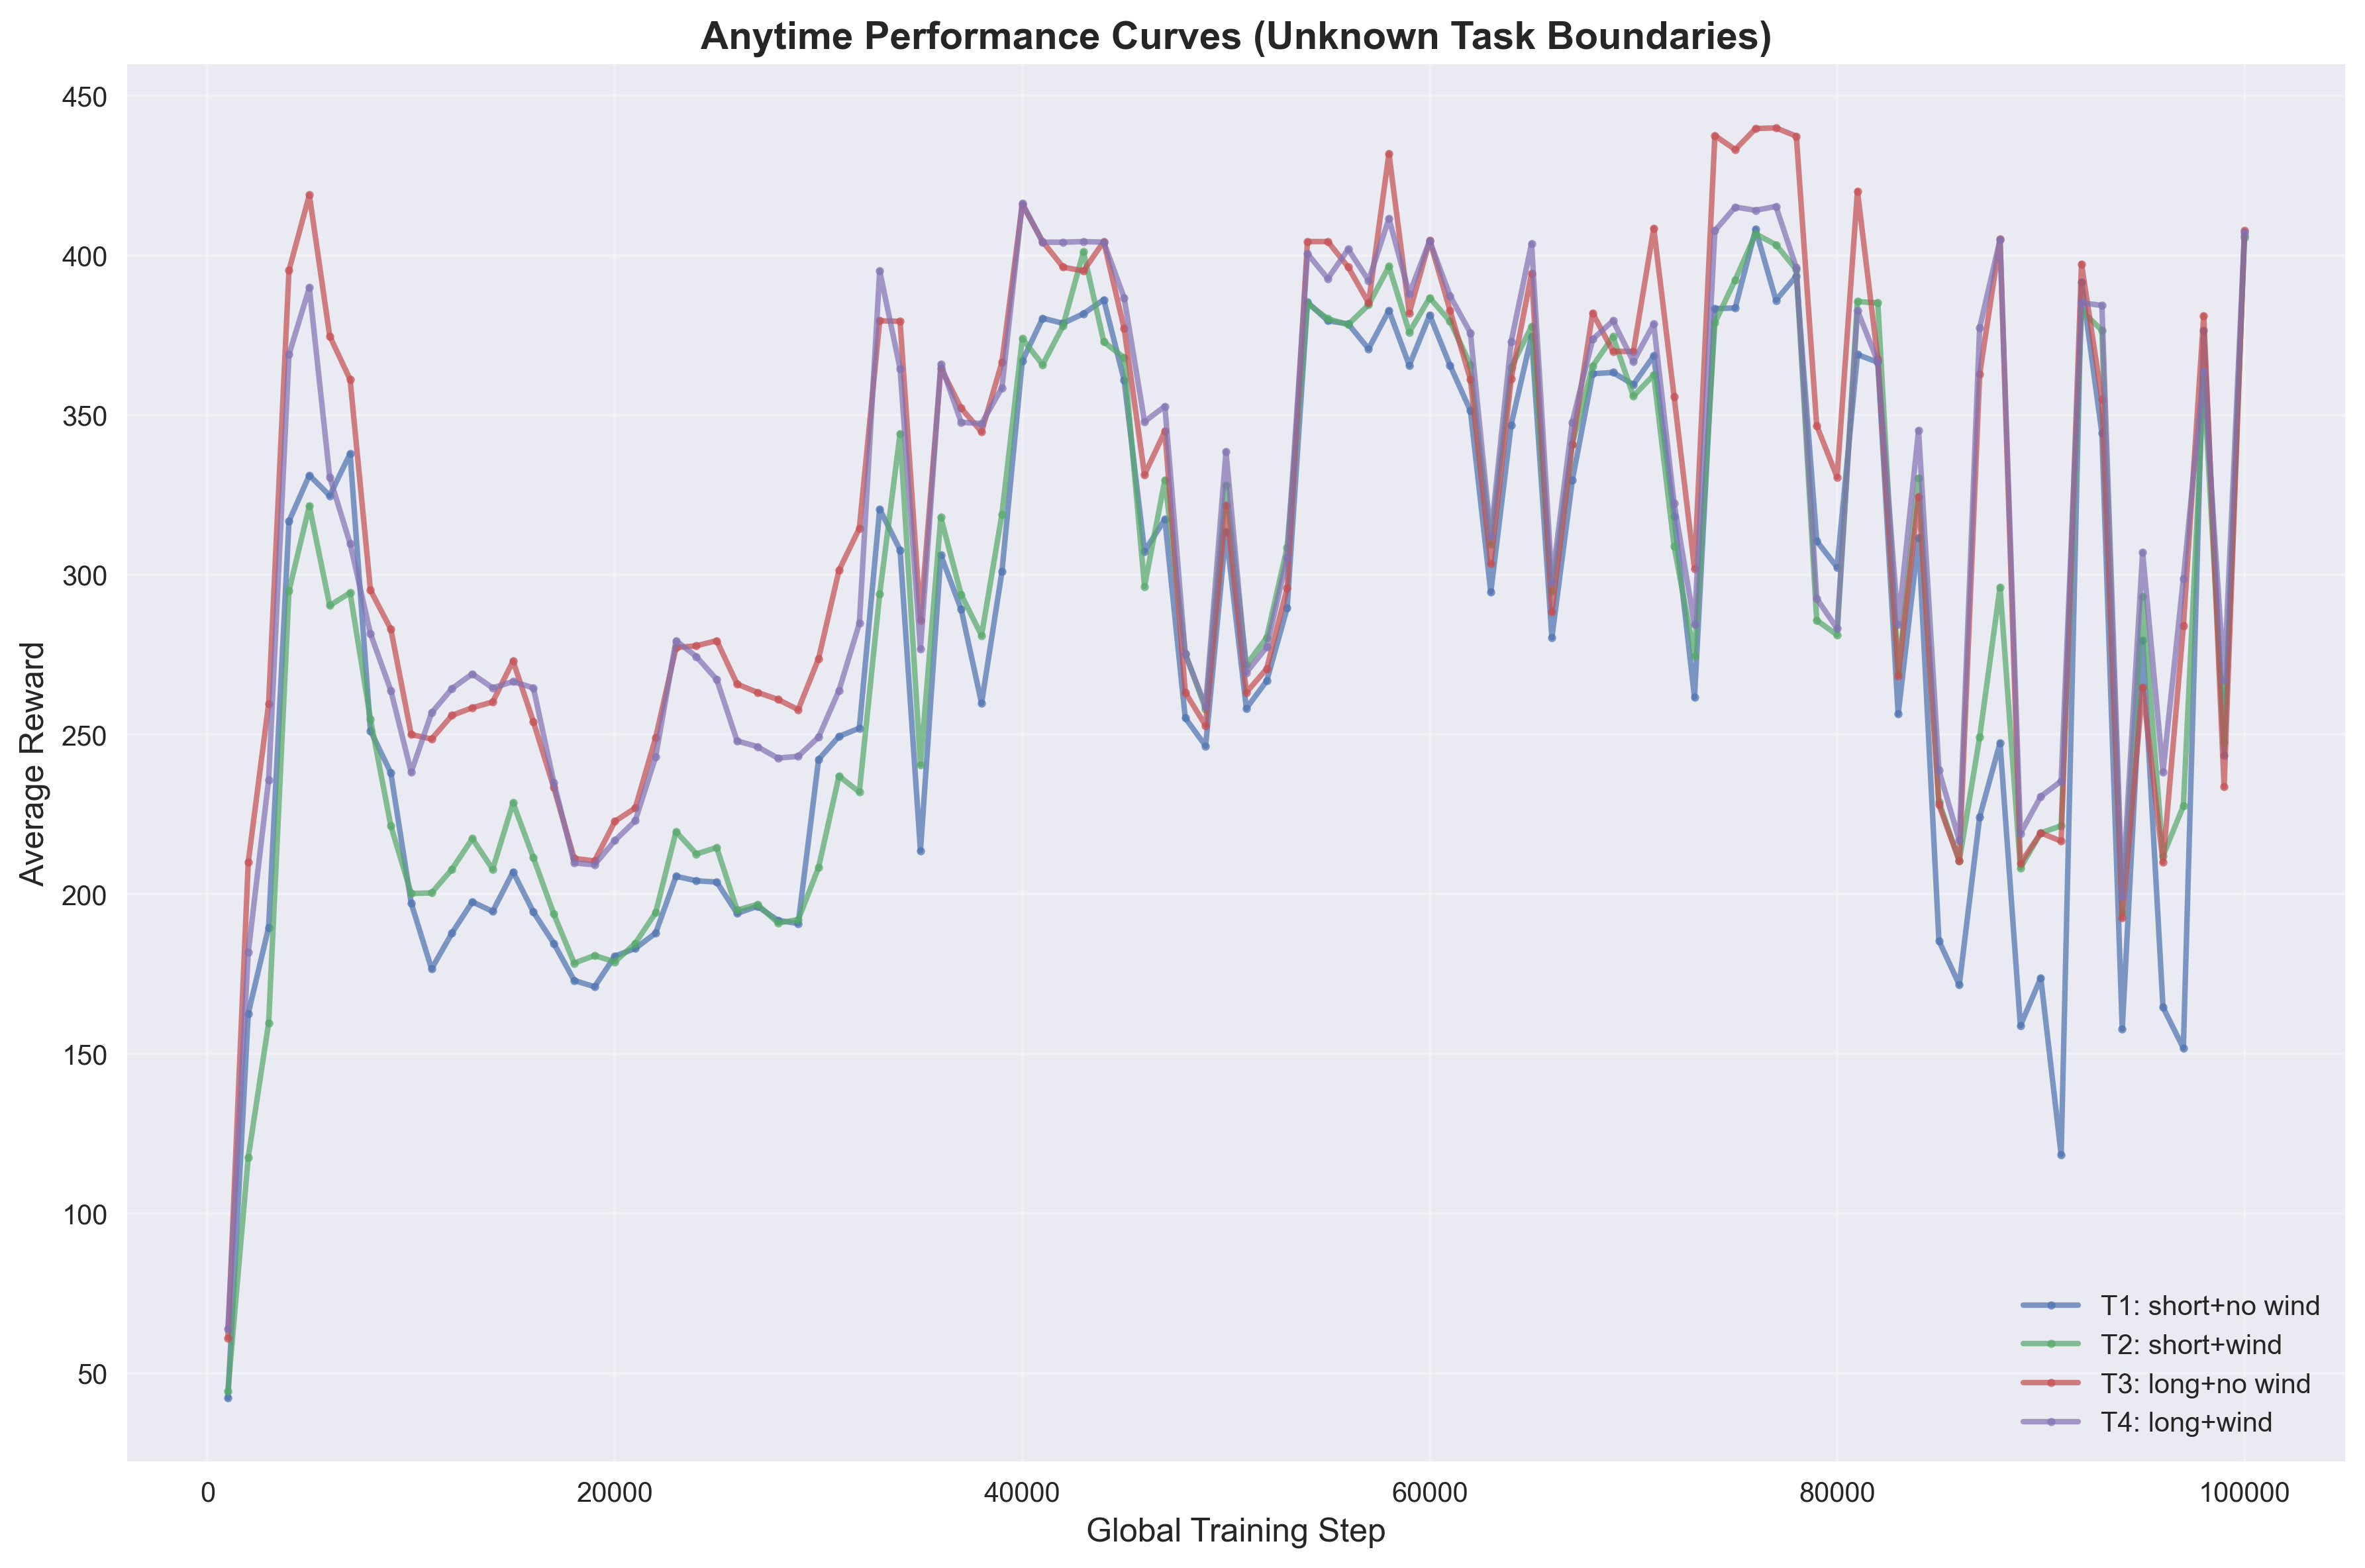

Data behind this chart, as committed beside it:
task_id, task_name, global_step, average_reward
1, T1: short+no wind, 1000, 42.2
1, T1: short+no wind, 2000, 162.6
1, T1: short+no wind, 3000, 189.6
1, T1: short+no wind, 4000, 316.8
1, T1: short+no wind, 5000, 331.2
1, T1: short+no wind, 6000, 324.8
1, T1: short+no wind, 7000, 338.0
1, T1: short+no wind, 8000, 251.2
1, T1: short+no wind, 9000, 238.0
1, T1: short+no wind, 10000, 197.2
1, T1: short+no wind, 11000, 176.6
1, T1: short+no wind, 12000, 187.8
1, T1: short+no wind, 13000, 197.6
1, T1: short+no wind, 14000, 194.6
1, T1: short+no wind, 15000, 207.0
1, T1: short+no wind, 16000, 194.4
1, T1: short+no wind, 17000, 184.6
1, T1: short+no wind, 18000, 173.0
1, T1: short+no wind, 19000, 171.0
1, T1: short+no wind, 20000, 180.6
1, T1: short+no wind, 21000, 183.0
1, T1: short+no wind, 22000, 187.8
1, T1: short+no wind, 23000, 205.6
1, T1: short+no wind, 24000, 204.2
1, T1: short+no wind, 25000, 203.8
1, T1: short+no wind, 26000, 194.0
1, T1: short+no wind, 27000, 196.2
1, T1: short+no wind, 28000, 191.8
1, T1: short+no wind, 29000, 190.8
1, T1: short+no wind, 30000, 242.2
1, T1: short+no wind, 31000, 249.4
1, T1: short+no wind, 32000, 252.0
1, T1: short+no wind, 33000, 320.6
1, T1: short+no wind, 34000, 307.8
1, T1: short+no wind, 35000, 213.6
1, T1: short+no wind, 36000, 306.2
1, T1: short+no wind, 37000, 289.2
1, T1: short+no wind, 38000, 259.8
1, T1: short+no wind, 39000, 301.0
1, T1: short+no wind, 40000, 367.0
1, T1: short+no wind, 41000, 380.4
1, T1: short+no wind, 42000, 378.8
1, T1: short+no wind, 43000, 381.8
1, T1: short+no wind, 44000, 386.2
1, T1: short+no wind, 45000, 361.0
1, T1: short+no wind, 46000, 307.4
1, T1: short+no wind, 47000, 317.4
1, T1: short+no wind, 48000, 255.2
1, T1: short+no wind, 49000, 246.4
1, T1: short+no wind, 50000, 313.6
1, T1: short+no wind, 51000, 258.2
1, T1: short+no wind, 52000, 266.8
1, T1: short+no wind, 53000, 289.6
1, T1: short+no wind, 54000, 385.4
1, T1: short+no wind, 55000, 379.6
1, T1: short+no wind, 56000, 378.6
1, T1: short+no wind, 57000, 370.8
1, T1: short+no wind, 58000, 382.8
1, T1: short+no wind, 59000, 365.6
1, T1: short+no wind, 60000, 381.4
... 340 more rows
